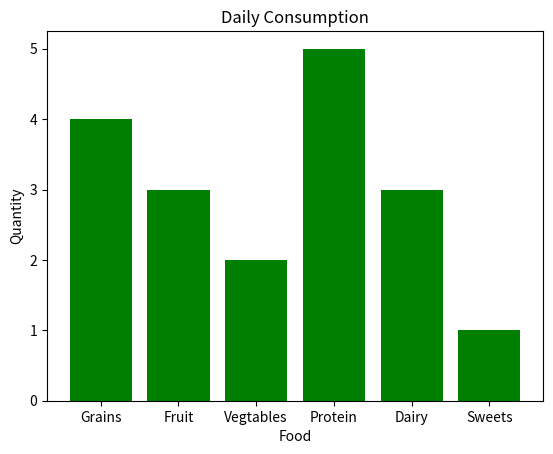

Source code (Python):
import matplotlib.pyplot as plt
import numpy as np

#bar chart = compare categories of data by representing each category
#with a bar

cat = ["Grains", "Fruit", "Vegtables", "Protein", "Dairy", "Sweets"]
val = np.array([4, 3, 2, 5, 3, 1])

plt.bar(cat, val, color="green")#color or custumization is optional
#plt.barh(cat, val)#Good for rating a character as a example
plt.title("Daily Consumption")
plt.xlabel("Food")
plt.ylabel("Quantity")

plt.show()
